Image classification data set "dataset" (sinchana1408/Tomato_maturity_detection_and_Harvest_RecommendationSystem on GitHub). Class labels (5): breaker, green, pink, red, turner.

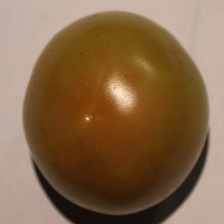
Label: turner

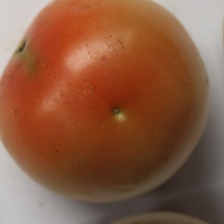
Label: pink

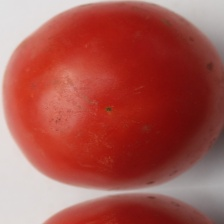
Label: red

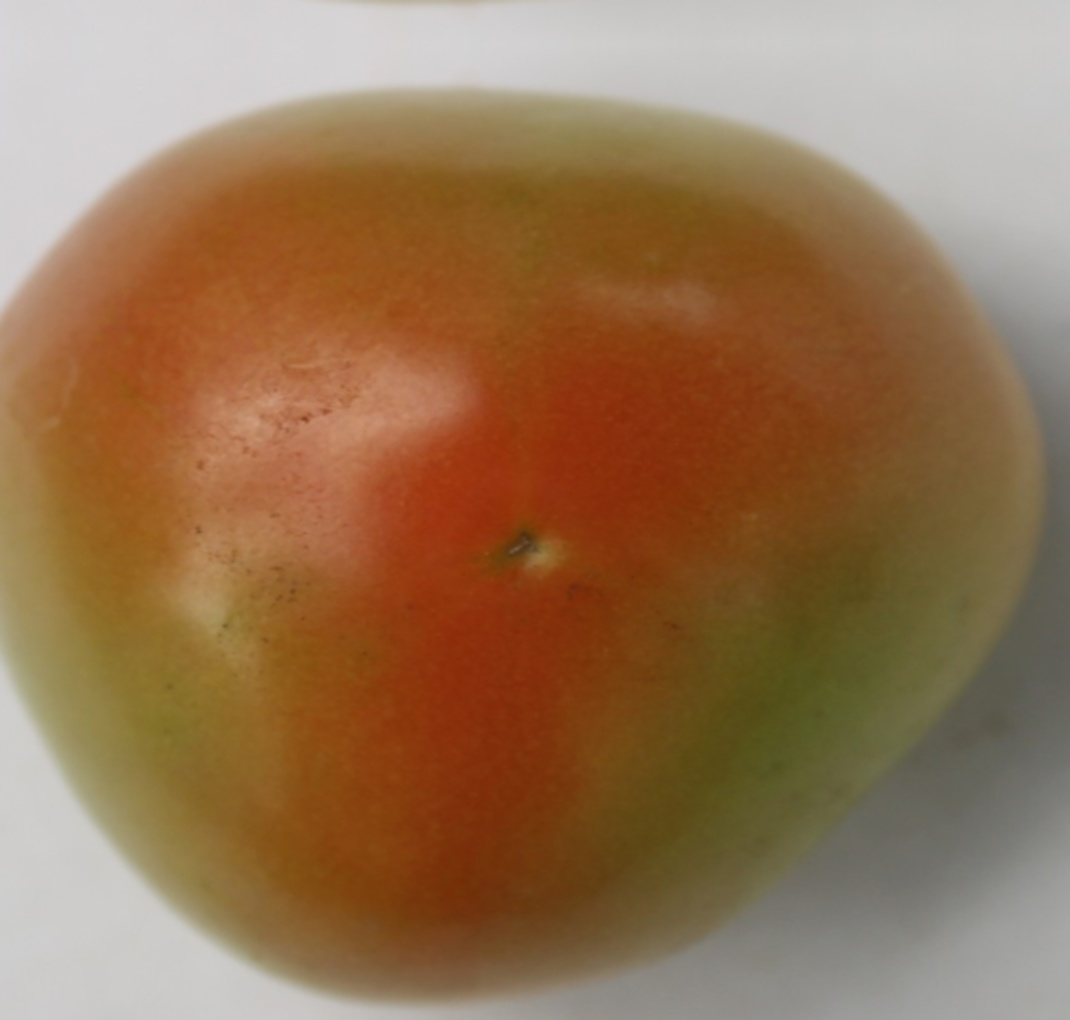
Label: turner

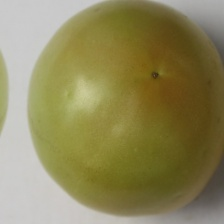
Label: breaker

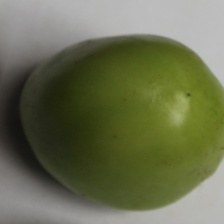
Label: green
